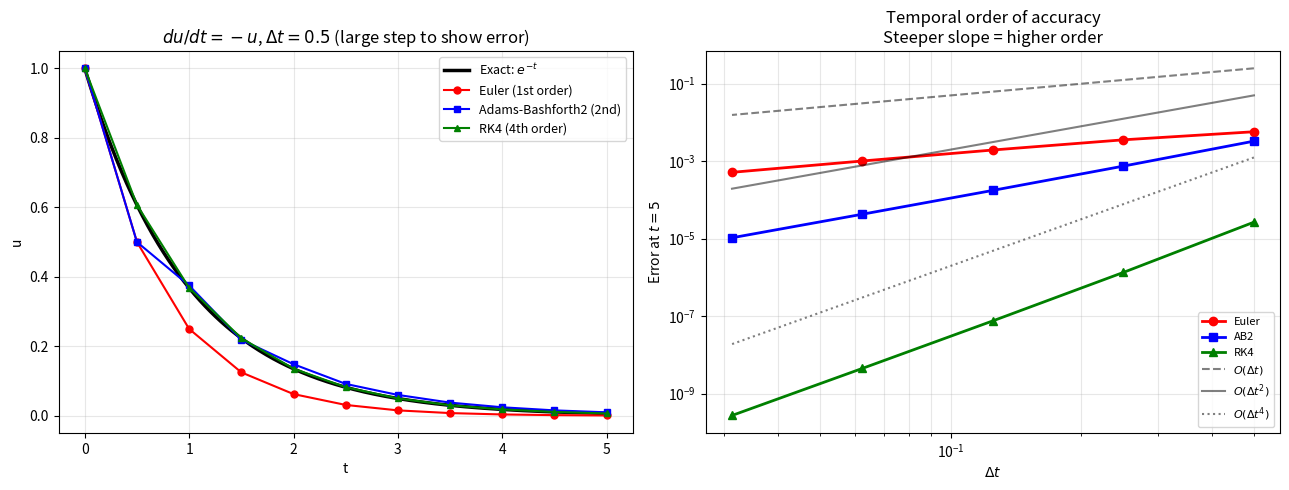

Python code for this plot:
import numpy as np
import matplotlib.pyplot as plt

# ── Compare time integration schemes on du/dt = -u (exact: u = exp(-t)) ───────

def euler_fwd(u0, dt, T):
    u, t, us, ts = u0, 0.0, [u0], [0.0]
    while t < T:
        u += dt*(-u); t += dt
        us.append(u); ts.append(t)
    return np.array(ts), np.array(us)

def adams_bashforth2(u0, dt, T):
    u, t = u0, 0.0
    F_old = -u0
    u += dt*F_old; t += dt   # Euler first step
    us, ts = [u0, u], [0.0, t]
    while t < T:
        F_new = -u
        u = u + dt*(1.5*F_new - 0.5*F_old)
        F_old = F_new; t += dt
        us.append(u); ts.append(t)
    return np.array(ts), np.array(us)

def rk4(u0, dt, T):
    u, t, us, ts = u0, 0.0, [u0], [0.0]
    while t < T:
        k1 = -u
        k2 = -(u + dt/2*k1)
        k3 = -(u + dt/2*k2)
        k4 = -(u + dt*k3)
        u += dt/6*(k1 + 2*k2 + 2*k3 + k4)
        t += dt; us.append(u); ts.append(t)
    return np.array(ts), np.array(us)

T   = 5.0
dt  = 0.5   # large time step to show accuracy differences
t_ex = np.linspace(0, T, 300)
u_ex = np.exp(-t_ex)

t_eu, u_eu = euler_fwd(1.0, dt, T)
t_ab, u_ab = adams_bashforth2(1.0, dt, T)
t_rk, u_rk = rk4(1.0, dt, T)

fig, axes = plt.subplots(1, 2, figsize=(13, 5))

# Trajectory
axes[0].plot(t_ex, u_ex,  'k-', lw=2.5, label='Exact: $e^{-t}$')
axes[0].plot(t_eu, u_eu, 'r-o', ms=5, lw=1.5, label='Euler (1st order)')
axes[0].plot(t_ab, u_ab, 'b-s', ms=5, lw=1.5, label='Adams-Bashforth2 (2nd)')
axes[0].plot(t_rk, u_rk, 'g-^', ms=5, lw=1.5, label='RK4 (4th order)')
axes[0].set_xlabel('t'); axes[0].set_ylabel('u')
axes[0].set_title(f'$du/dt = -u$, $\\Delta t = {dt}$ (large step to show error)')
axes[0].legend(fontsize=9); axes[0].grid(True, alpha=0.3)

# Convergence
dt_vals = [0.5, 0.25, 0.125, 0.0625, 0.03125]
u_ref   = np.exp(-T)
errs_eu = [abs(euler_fwd(1.0, dt, T)[1][-1] - u_ref)         for dt in dt_vals]
errs_ab = [abs(adams_bashforth2(1.0, dt, T)[1][-1] - u_ref)  for dt in dt_vals]
errs_rk = [abs(rk4(1.0, dt, T)[1][-1] - u_ref)               for dt in dt_vals]

dts = np.array(dt_vals)
axes[1].loglog(dts, errs_eu, 'r-o', ms=6, lw=2, label='Euler')
axes[1].loglog(dts, errs_ab, 'b-s', ms=6, lw=2, label='AB2')
axes[1].loglog(dts, errs_rk, 'g-^', ms=6, lw=2, label='RK4')
axes[1].loglog(dts, 0.5*dts**1,  'k--', alpha=0.5, label='$O(\\Delta t)$')
axes[1].loglog(dts, 0.2*dts**2,  'k-',  alpha=0.5, label='$O(\\Delta t^2)$')
axes[1].loglog(dts, 0.02*dts**4, 'k:',  alpha=0.5, label='$O(\\Delta t^4)$')
axes[1].set_xlabel('$\\Delta t$'); axes[1].set_ylabel('Error at $t=5$')
axes[1].set_title('Temporal order of accuracy\nSteeper slope = higher order')
axes[1].legend(fontsize=8); axes[1].grid(True, which='both', alpha=0.3)

plt.tight_layout()
plt.show()

print('For the same Δt:')
print(f'  Euler error: {errs_eu[0]:.4f}')
print(f'  AB2 error:   {errs_ab[0]:.4f}   ({errs_eu[0]/errs_ab[0]:.1f}× smaller)')
print(f'  RK4 error:   {errs_rk[0]:.6f}   ({errs_eu[0]/errs_rk[0]:.0f}× smaller)')
